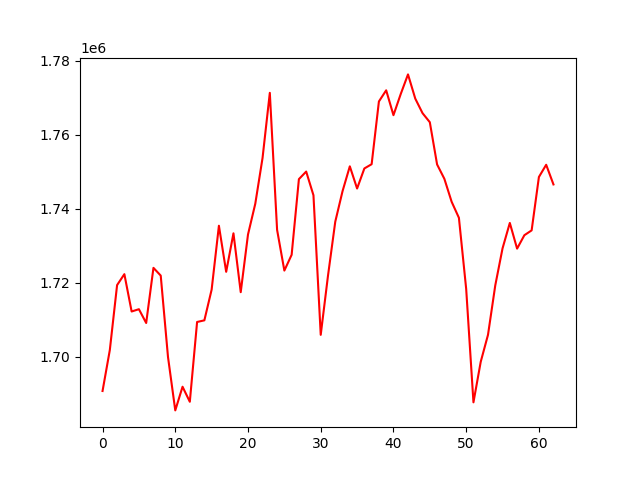

Source data for this figure (header and first rows):
, 0
0, 1690671
1, 1701740
2, 1719318
3, 1722275
4, 1712174
5, 1712796
6, 1709064
7, 1723982
8, 1721887
9, 1699863
10, 1685421
11, 1691823
12, 1687754
13, 1709339
14, 1709782
15, 1718089
16, 1735372
17, 1722902
18, 1733321
19, 1717399
20, 1733000
21, 1741314
22, 1753699
23, 1771324
24, 1734256
25, 1723242
26, 1727512
27, 1747982
28, 1750026
29, 1743622
30, 1705859
31, 1721876
32, 1736475
33, 1744724
34, 1751441
35, 1745441
36, 1750866
37, 1752014
38, 1768987
39, 1772006
40, 1765280
41, 1770998
42, 1776309
43, 1769757
44, 1765820
45, 1763375
46, 1751949
47, 1748068
48, 1741858
49, 1737519
50, 1718279
51, 1687605
52, 1698572
53, 1705865
54, 1719245
55, 1729254
56, 1736128
57, 1729182
58, 1732809
59, 1734118
... 3 more rows
